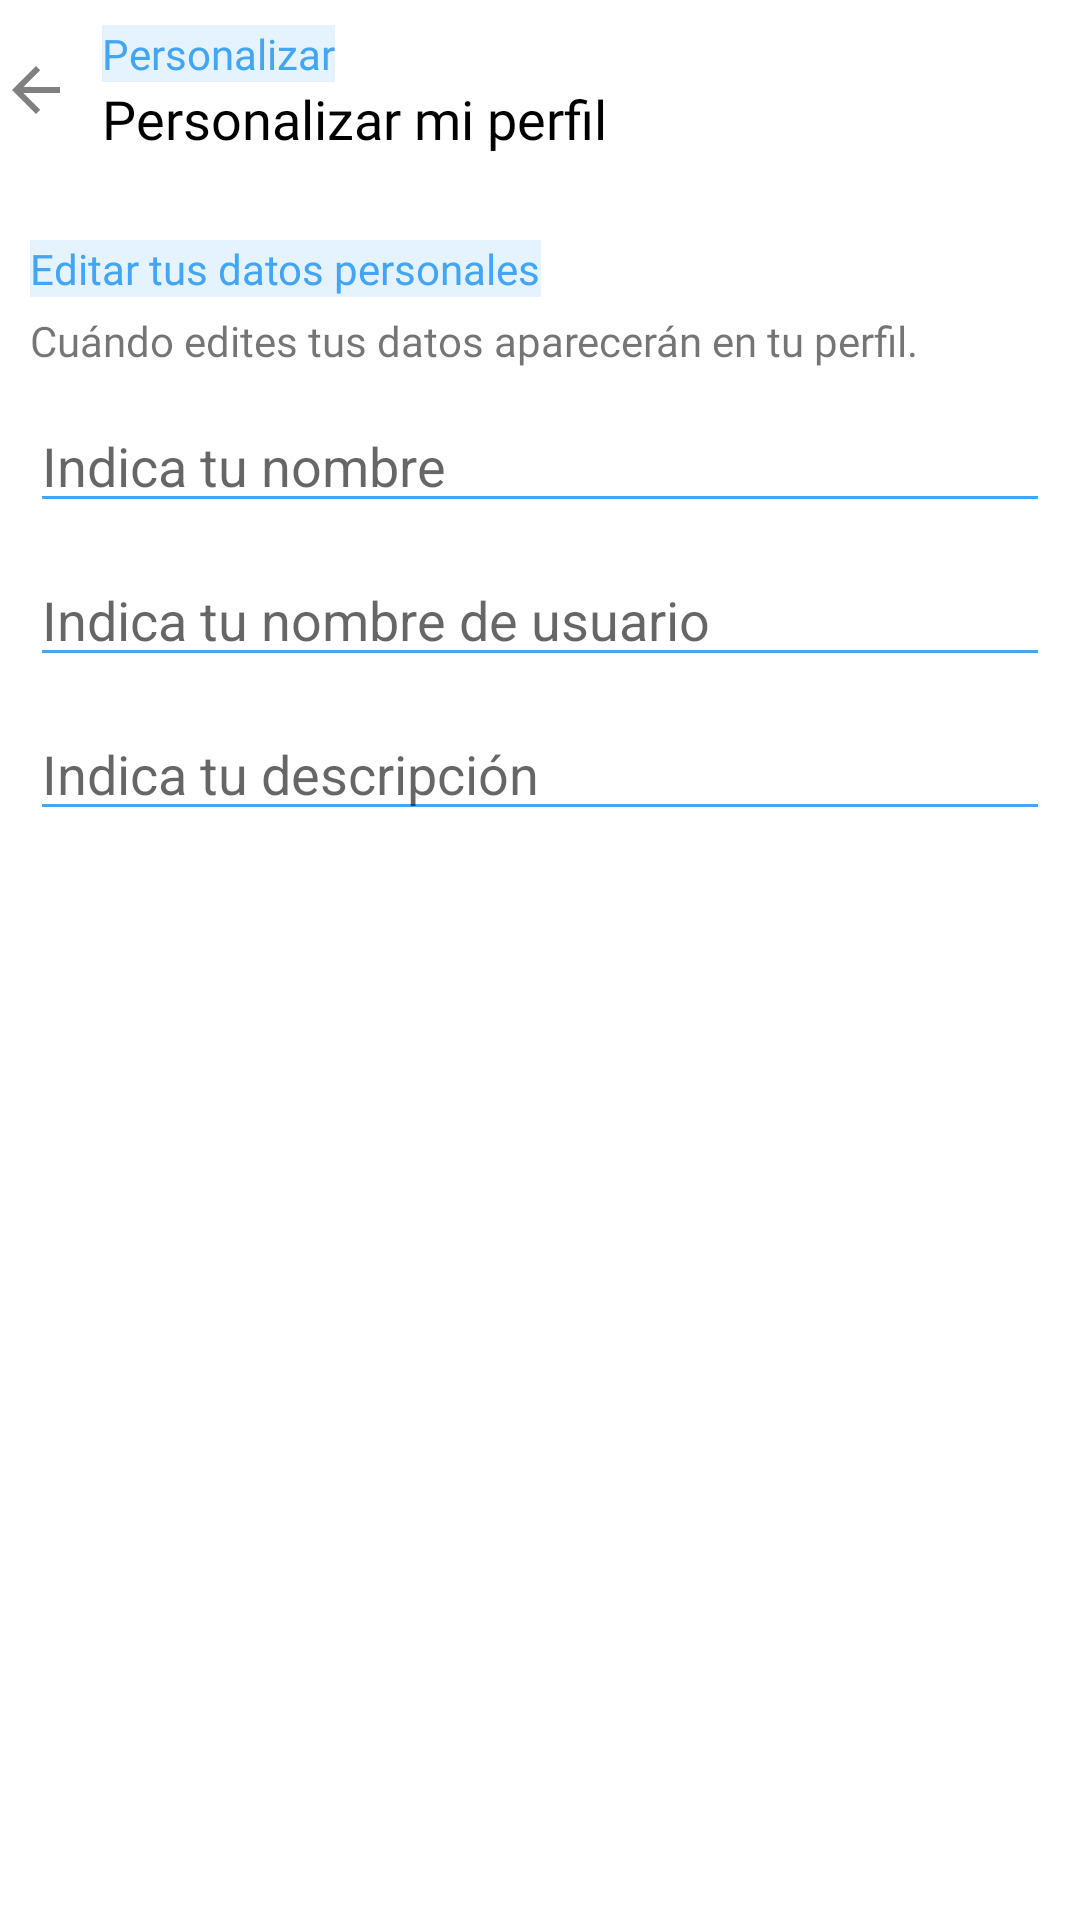

Reconstruct the res/layout file that produces this screen, plus the resources it refers to.
<!-- AndroidManifest.xml: application theme Theme.RickMorty -->
<!-- res/layout/edit_profile_fragment.xml -->
<?xml version="1.0" encoding="utf-8"?>
<androidx.constraintlayout.widget.ConstraintLayout xmlns:android="http://schemas.android.com/apk/res/android"
    xmlns:app="http://schemas.android.com/apk/res-auto"
    android:layout_width="match_parent"
    android:layout_height="match_parent"
    android:background="@android:color/white">

    <RelativeLayout
        android:id="@+id/optionsedit"
        android:layout_width="match_parent"
        android:layout_height="60dp"
        app:layout_constraintEnd_toEndOf="parent"
        app:layout_constraintStart_toStartOf="parent"
        app:layout_constraintTop_toTopOf="parent">

        <ImageView
            android:id="@+id/imageView2"
            android:layout_width="@dimen/iconsize"
            android:layout_height="@dimen/iconsize"
            android:layout_centerVertical="true"
            android:scaleType="centerInside"
            android:tint="@color/color2"
            app:srcCompat="@drawable/abc_vector_test" />

        <LinearLayout
            android:layout_width="match_parent"
            android:layout_height="wrap_content"
            android:layout_centerVertical="true"
            android:layout_marginStart="10dp"
            android:layout_marginEnd="10dp"
            android:layout_toLeftOf="@id/imageView5"
            android:layout_toRightOf="@id/imageView2"
            android:orientation="vertical">

            <TextView
                android:id="@+id/textView34"
                android:layout_width="wrap_content"
                android:layout_height="wrap_content"
                android:background="@color/coloripple"
                android:fontFamily="@font/robotomedium"
                android:text="@string/edittitle"
                android:textColor="@color/color1" />

            <TextView
                android:id="@+id/textView35"
                android:layout_width="match_parent"
                android:layout_height="wrap_content"
                android:fontFamily="@font/robotomedium"
                android:text="@string/editdescript"
                android:textColor="@color/black"
                android:textSize="@dimen/edittitle" />
        </LinearLayout>

        <ImageView
            android:id="@+id/imageView5"
            android:layout_width="@dimen/iconsize"
            android:layout_height="@dimen/iconsize"
            android:layout_alignParentEnd="true"
            android:layout_centerVertical="true"
            android:scaleType="centerInside"
            android:tint="@color/color1"
            app:srcCompat="@drawable/checkicn" />
    </RelativeLayout>

    <ScrollView
        android:layout_width="match_parent"
        android:layout_height="wrap_content"
        app:layout_constraintEnd_toEndOf="parent"
        app:layout_constraintStart_toStartOf="parent"
        app:layout_constraintTop_toBottomOf="@id/optionsedit">

        <LinearLayout
            android:layout_width="match_parent"
            android:layout_height="wrap_content"
            android:orientation="vertical"
            android:padding="10dp">

            <TextView
                android:id="@+id/textView9"
                android:layout_width="wrap_content"
                android:layout_height="wrap_content"
                android:layout_marginTop="@dimen/topmargin"
                android:background="@color/coloripple"
                android:fontFamily="@font/robotomedium"
                android:text="@string/customtitle"
                android:textColor="@color/color1" />

            <TextView
                android:id="@+id/textView10"
                android:layout_width="match_parent"
                android:layout_height="wrap_content"
                android:layout_marginTop="@dimen/topmargin1"
                android:fontFamily="@font/robotoregular"
                android:text="@string/customdescript" />

            <EditText
                android:id="@+id/editTextTextPersonName"
                android:layout_width="match_parent"
                android:layout_height="wrap_content"
                android:layout_marginTop="@dimen/edittextmargin"
                android:backgroundTint="@color/color1"
                android:ems="10"
                android:hint="@string/hintname"
                android:inputType="textPersonName" />

            <EditText
                android:id="@+id/editTextTextPersonName2"
                android:layout_width="match_parent"
                android:layout_height="wrap_content"
                android:layout_marginTop="@dimen/edittextmargin"
                android:backgroundTint="@color/color1"
                android:ems="10"
                android:hint="@string/hinusername"
                android:inputType="textPersonName" />

            <EditText
                android:id="@+id/editTextTextPersonName3"
                android:layout_width="match_parent"
                android:layout_height="wrap_content"
                android:layout_marginTop="@dimen/edittextmargin"
                android:backgroundTint="@color/color1"
                android:ems="10"
                android:hint="@string/hindescript"
                android:inputType="textMultiLine" />
        </LinearLayout>
    </ScrollView>

</androidx.constraintlayout.widget.ConstraintLayout>
<!-- resources referenced by this layout -->
<resources>
  <color name="black">#FF000000</color>
  <color name="color1">#42a5f5</color>
  <color name="color2">#808080 </color>
  <color name="coloripple">#2342a5f5</color>
  <dimen name="edittextmargin">10dp</dimen>
  
      //--&gt;Favorite Fragment -- favorite_fragment
  <dimen name="edittitle">18dp</dimen>
  <dimen name="iconsize">24dp</dimen>
  <dimen name="topmargin">10dp</dimen>
  <dimen name="topmargin1">5dp</dimen>
  <string name="customdescript">Cuándo edites tus datos aparecerán en tu perfil.</string>
  
      //DetailsFragment.kt
  <string name="customtitle">Editar tus datos personales</string>
  <string name="editdescript">Personalizar mi perfil</string>
  <string name="edittitle">Personalizar</string>
  <string name="hindescript">Indica tu descripción</string>
  <string name="hintname">Indica tu nombre</string>
  <string name="hinusername">Indica tu nombre de usuario</string>
  <style name="Theme.RickMorty" parent="Theme.AppCompat.Light.NoActionBar">
          
          <item name="colorPrimary">@color/purple_500</item>
          <item name="colorPrimaryVariant">@color/purple_700</item>
          <item name="colorOnPrimary">@color/white</item>
          
          <item name="colorSecondary">@color/teal_200</item>
          <item name="colorSecondaryVariant">@color/teal_700</item>
          <item name="colorOnSecondary">@color/black</item>
          
          <item name="android:statusBarColor" tools:targetApi="l">?attr/colorPrimaryVariant</item>
          
      </style>
  <color name="purple_500">#FF6200EE</color>
  <color name="purple_700">#FF3700B3</color>
  <color name="white">#FFFFFFFF</color>
  
      //Personal Colors
  <color name="teal_200">#FF03DAC5</color>
  <color name="teal_700">#FF018786</color>
</resources>
